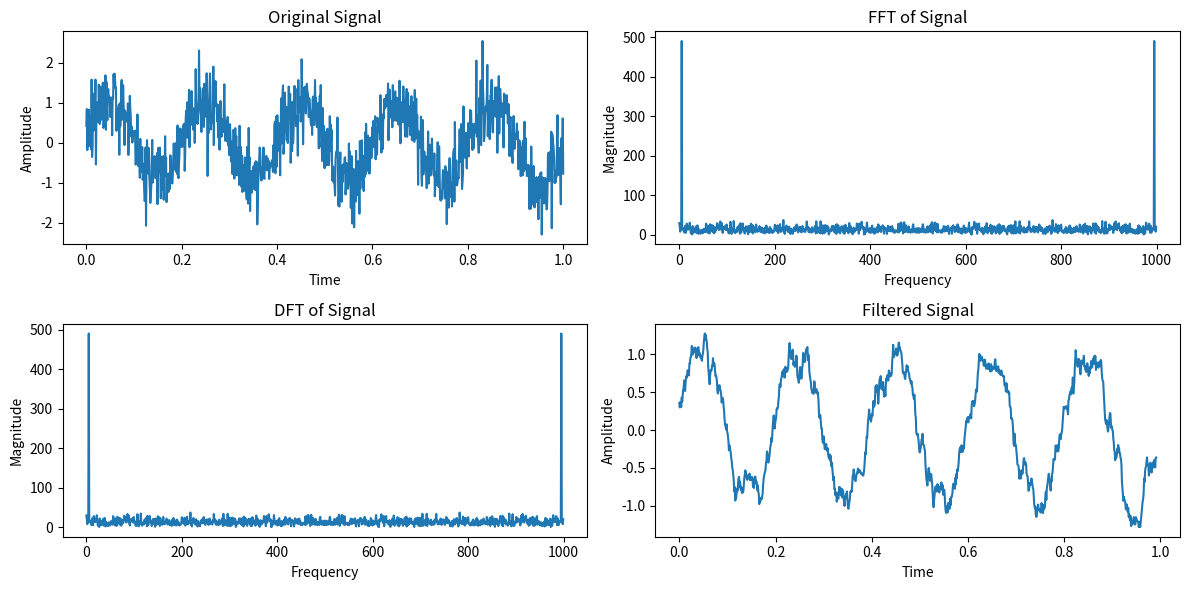

This chart was generated by the following Python code:
import numpy as np
import matplotlib.pyplot as plt

# Parameters
frequency = 5  # Frequency of the sine wave
amplitude = 1  # Amplitude of the sine wave
noise_level = 0.5  # Level of noise to add to the sine wave
num_samples = 1000  # Number of samples in the sine wave


t = np.linspace(0, 1, num_samples)
clean_signal = amplitude * np.sin(2 * np.pi * frequency * t)
noise = np.random.normal(scale=noise_level, size=num_samples)
signal = clean_signal + noise



def DFT(signal):
    """
    Compute the Discrete Fourier Transform of the given signal.
    
    Args:
    - signal (array_like): Input signal
    
    Returns:
    - array_like: The discrete Fourier Transform of the input signal
    """
    N = len(signal)
    n = np.arange(N)
    k = n.reshape((N, 1))
    exp_term = np.exp(-2j * np.pi * k * n / N)
    return np.dot(exp_term, signal)

def FFT(signal):
    """
    Compute the Fast Fourier Transform of the given signal.
    
    Args:
    - signal (array_like): Input signal
    
    Returns:
    - array_like: The Fast Fourier Transform of the input signal
    """
    return np.fft.fft(signal)

def moving_average_filter(signal, window_size):
    """
    Apply a simple moving average filter to the input signal.
    
    Args:
    - signal (array_like): Input signal
    - window_size (int): Size of the moving average window
    
    Returns:
    - array_like: The filtered signal
    """
    return np.convolve(signal, np.ones(window_size)/window_size, mode='valid')

# Compute FFT and DFT of the signal
fft_signal = FFT(signal)
dft_signal = DFT(signal)

# Apply a moving average filter
filtered_signal = moving_average_filter(signal, 10)

# Plot the signals
plt.figure(figsize=(12, 6))

plt.subplot(2, 2, 1)
plt.plot(t, signal)
plt.title('Original Signal')
plt.xlabel('Time')
plt.ylabel('Amplitude')

plt.subplot(2, 2, 2)
plt.plot(np.abs(fft_signal))
plt.title('FFT of Signal')
plt.xlabel('Frequency')
plt.ylabel('Magnitude')

plt.subplot(2, 2, 3)
plt.plot(np.abs(dft_signal))
plt.title('DFT of Signal')
plt.xlabel('Frequency')
plt.ylabel('Magnitude')

plt.subplot(2, 2, 4)
plt.plot(t[:-9], filtered_signal)
plt.title('Filtered Signal')
plt.xlabel('Time')
plt.ylabel('Amplitude')

plt.tight_layout()
plt.show()
